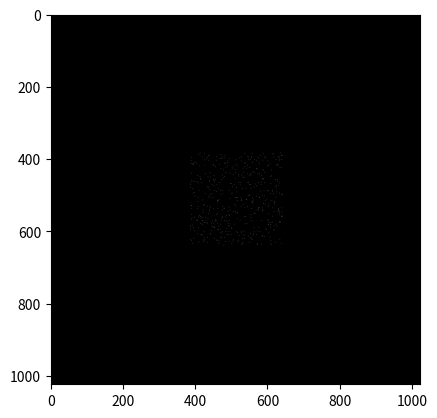

Write Python code to recreate this figure.
import numpy as np
import matplotlib.pyplot as plt
from scipy.ndimage import gaussian_filter

class dctSetup(object):

    def __init__(self, source, detector_shape, pixelsize, beamstop_shape):
        self.source = source
        self.working_distance = np.abs(source[0])
        self.detector_shape = detector_shape
        self.pixelsize = pixelsize
        self.beamstop_shape = beamstop_shape
        self.frame = np.zeros(detector_shape)
        self.d0   = np.array( [ self.working_distance, -detector_shape[0]*pixelsize/2., -detector_shape[1]*pixelsize/2.] )

    def add_rays(self, sources, directions, intensity):
        s   = ( self.working_distance - sources[:,0] )/directions[:,0]
        p3d = sources + s.reshape(len(s),1)*directions
        p2d = p3d - self.d0
        det_y = np.round(p2d[:,1]/self.pixelsize).astype(int)
        det_z = np.round(p2d[:,2]/self.pixelsize).astype(int)
        mask = (det_z < self.detector_shape[0] )*( det_y < self.detector_shape[1] )*( det_z>0 )*( det_y>0 )
        det_y = det_y[mask]
        det_z = det_z[mask]
        self.frame[det_z, det_y] += intensity[mask]

    def render(self):
        self.frame = gaussian_filter(self.frame, sigma=5)
        self.frame += np.abs( np.random.normal(0, np.max(self.frame)/7., size=self.frame.shape) )
        a = self.detector_shape[0]//2 - self.beamstop_shape[0]//2
        b = self.detector_shape[0]//2 + self.beamstop_shape[0]//2
        c = self.detector_shape[1]//2 - self.beamstop_shape[1]//2
        d = self.detector_shape[1]//2 + self.beamstop_shape[1]//2
        self.frame[a:b,c:d] = 0
        return self.frame

if __name__ == "__main__":
    N = 512
    sources = (np.random.rand(N,3)-0.5)*0.5
    directions = np.zeros((N,3))
    directions[:,0]=1
    intensity = np.ones((N,))

    source = np.array([-1,0,0])
    detector_shape = (1024,1024)
    pixelsize = 2./detector_shape[0]
    beamstop_shape = (128,128)

    dct = dctSetup(source, detector_shape, pixelsize, beamstop_shape)
    dct.add_rays(sources, directions, intensity)

    plt.imshow(dct.frame, cmap='gray')
    plt.show()